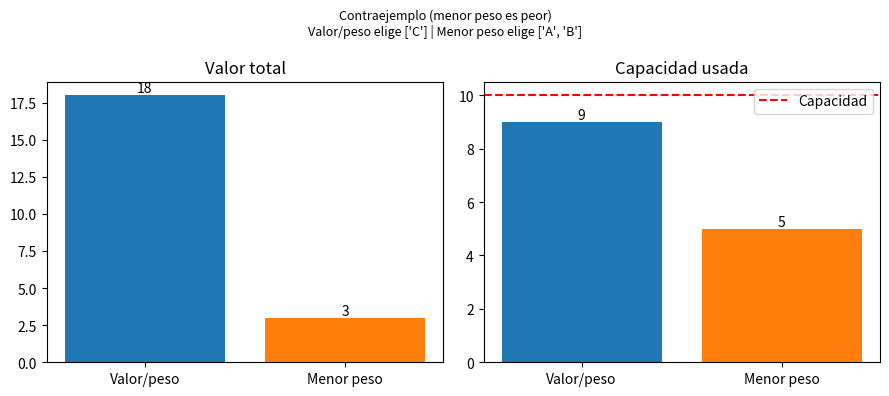

Here is the Python script that generated this plot: (Note: this script raises an exception after producing the figure.)
import matplotlib; matplotlib.use("Agg")
import matplotlib.pyplot as plt, random

def greedy(items, cap, key):
    """items: lista (nombre, peso, valor). key ordena de mejor a peor."""
    sel, w, v = [], 0, 0
    for name, wi, vi in sorted(items, key=key):
        if w + wi <= cap:
            sel.append(name); w += wi; v += vi
    return sel, w, v

by_ratio = lambda it: -it[2] / it[1]
by_weight = lambda it: it[1]

def compare(items, cap, title, fname):
    r = greedy(items, cap, by_ratio); m = greedy(items, cap, by_weight)
    print(f"\n{title} (capacidad={cap})")
    print(f"{'Metodo':<22}{'Seleccion':<45}{'Peso':>6}{'Valor':>7}")
    print(f"{'Valor/peso':<22}{str(r[0]):<45}{r[1]:>6}{r[2]:>7}")
    print(f"{'Menor peso primero':<22}{str(m[0]):<45}{m[1]:>6}{m[2]:>7}")
    fig, ax = plt.subplots(1, 2, figsize=(9, 4))
    lab = ["Valor/peso", "Menor peso"]
    ax[0].bar(lab, [r[2], m[2]], color=["tab:blue", "tab:orange"]); ax[0].set_title("Valor total")
    ax[1].bar(lab, [r[1], m[1]], color=["tab:blue", "tab:orange"]); ax[1].axhline(cap, color="r", ls="--", label="Capacidad"); ax[1].set_title("Capacidad usada"); ax[1].legend()
    for a, vals in zip(ax, [[r[2], m[2]], [r[1], m[1]]]):
        for i, x in enumerate(vals): a.text(i, x, str(x), ha="center", va="bottom")
    fig.suptitle(f"{title}\nValor/peso elige {r[0]} | Menor peso elige {m[0]}", fontsize=9)
    fig.tight_layout(); fig.savefig(fname, dpi=150)

# Contraejemplo: menor peso toma objetos ligeros pero poco valiosos y bloquea el objeto valioso
contra = [("A", 2, 1), ("B", 3, 2), ("C", 9, 18)]
compare(contra, 10, "Contraejemplo (menor peso es peor)", "results/ej2_contraejemplo.png")

rng = random.Random(7)
items = [(f"o{i}", rng.randint(2, 20), rng.randint(5, 60)) for i in range(10)]
print("\nObjetos (nombre, peso, valor):", items)
compare(items, 40, "Instancia aleatoria de 10 objetos", "results/ej2_aleatoria.png")
